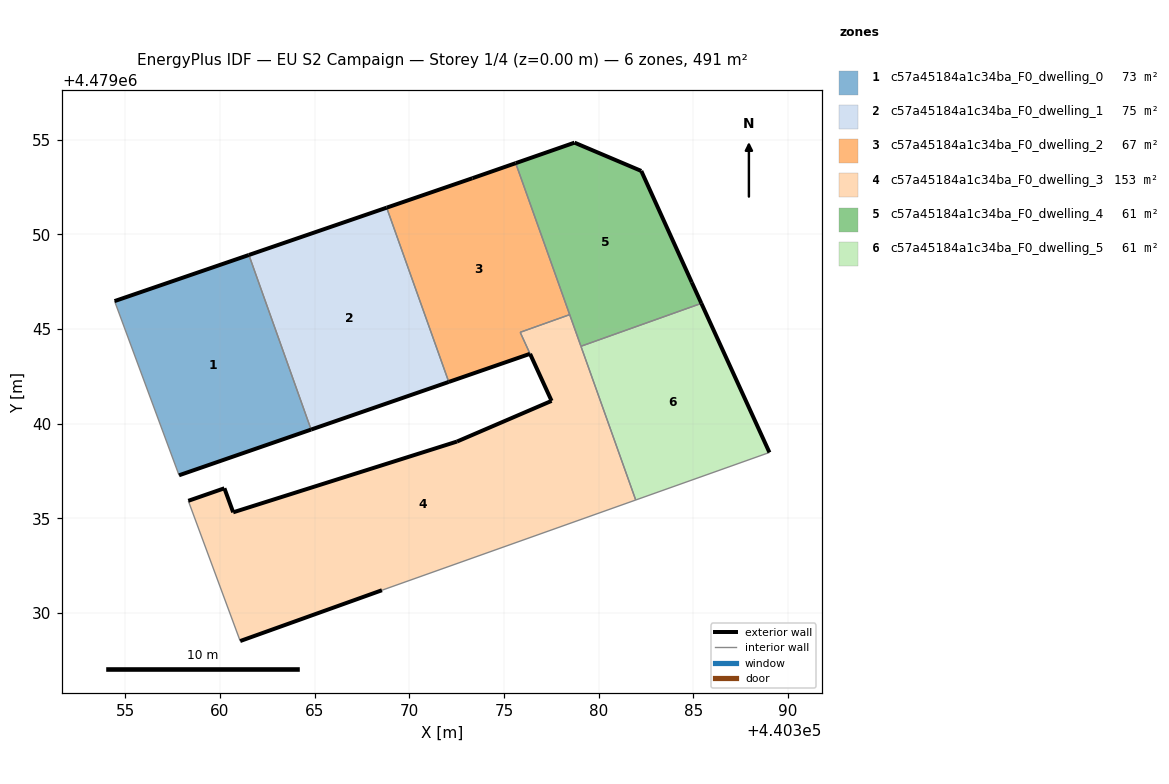
=== STOREY PLAN SPEC (per zone: floor XY polygon, exterior-wall plan segments, windows/doors) ===
zone 1: c57a45184a1c34ba_F0_dwelling_0  (72.8 m²)
  floor: (440364.82, 4479039.69) (440361.54, 4479048.91) (440354.44, 4479046.47) (440357.85, 4479037.28)
  exterior wall: (440364.82, 4479039.69) – (440357.85, 4479037.28)  [7.4 m]
  exterior wall: (440354.44, 4479046.47) – (440361.54, 4479048.91)  [7.5 m]
  interior walls: 2
zone 2: c57a45184a1c34ba_F0_dwelling_1  (75.2 m²)
  floor: (440372.09, 4479042.20) (440368.81, 4479051.40) (440361.54, 4479048.91) (440364.82, 4479039.69)
  exterior wall: (440372.09, 4479042.20) – (440364.82, 4479039.69)  [7.7 m]
  exterior wall: (440361.54, 4479048.91) – (440368.81, 4479051.40)  [7.7 m]
  interior walls: 2
zone 3: c57a45184a1c34ba_F0_dwelling_2  (66.9 m²)
  floor: (440376.38, 4479043.69) (440375.86, 4479044.82) (440378.47, 4479045.76) (440375.62, 4479053.75) (440373.34, 4479052.96) (440368.81, 4479051.40) (440372.09, 4479042.20)
  exterior wall: (440376.38, 4479043.69) – (440376.38, 4479043.68)  [0.0 m]
  exterior wall: (440376.38, 4479043.69) – (440372.09, 4479042.20)  [4.5 m]
  exterior wall: (440368.81, 4479051.40) – (440373.34, 4479052.96)  [4.8 m]
  exterior wall: (440373.34, 4479052.96) – (440375.62, 4479053.75)  [2.4 m]
  interior walls: 5
zone 4: c57a45184a1c34ba_F0_dwelling_3  (153.3 m²)
  floor: (440381.96, 4479035.97) (440378.47, 4479045.76) (440375.86, 4479044.82) (440377.52, 4479041.20) (440372.52, 4479039.06) (440360.71, 4479035.32) (440360.24, 4479036.59) (440358.34, 4479035.93) (440361.08, 4479028.52) (440368.56, 4479031.21)
  exterior wall: (440372.52, 4479039.06) – (440377.52, 4479041.20)  [5.4 m]
  exterior wall: (440368.56, 4479031.21) – (440361.08, 4479028.52)  [7.9 m]
  exterior wall: (440358.34, 4479035.93) – (440360.24, 4479036.59)  [2.0 m]
  exterior wall: (440360.24, 4479036.59) – (440360.71, 4479035.32)  [1.4 m]
  exterior wall: (440360.71, 4479035.32) – (440372.52, 4479039.06)  [12.4 m]
  exterior wall: (440377.52, 4479041.20) – (440376.38, 4479043.68)  [2.7 m]
  interior walls: 6
zone 5: c57a45184a1c34ba_F0_dwelling_4  (61.4 m²)
  floor: (440385.42, 4479046.35) (440384.92, 4479047.46) (440382.25, 4479053.34) (440378.73, 4479054.84) (440375.62, 4479053.75) (440379.07, 4479044.09)
  exterior wall: (440375.62, 4479053.75) – (440378.73, 4479054.84)  [3.3 m]
  exterior wall: (440378.73, 4479054.84) – (440382.25, 4479053.34)  [3.8 m]
  exterior wall: (440382.25, 4479053.34) – (440384.92, 4479047.46)  [6.5 m]
  exterior wall: (440384.92, 4479047.46) – (440385.42, 4479046.35)  [1.2 m]
  interior walls: 4
zone 6: c57a45184a1c34ba_F0_dwelling_5  (61.4 m²)
  floor: (440389.02, 4479038.48) (440385.42, 4479046.35) (440379.07, 4479044.09) (440381.96, 4479035.97)
  exterior wall: (440385.42, 4479046.35) – (440389.02, 4479038.48)  [8.7 m]
  interior walls: 3

=== DERIVED (storey summary) ===
Building: EU S2 Campaign
Storey: 1 of 4  (floor level z = 0.00 m)
Storey gross floor area: 491.0 m²
Zones on this storey: 6
  - c57a45184a1c34ba_F0_dwelling_0: floor 72.8 m²; exterior wall 14.9 m (44.6 m²); WWR 0.0%
  - c57a45184a1c34ba_F0_dwelling_1: floor 75.2 m²; exterior wall 15.4 m (46.1 m²); WWR 0.0%
  - c57a45184a1c34ba_F0_dwelling_2: floor 66.9 m²; exterior wall 11.7 m (35.2 m²); WWR 0.0%
  - c57a45184a1c34ba_F0_dwelling_3: floor 153.3 m²; exterior wall 31.9 m (95.6 m²); WWR 0.0%
  - c57a45184a1c34ba_F0_dwelling_4: floor 61.4 m²; exterior wall 14.8 m (44.4 m²); WWR 0.0%
  - c57a45184a1c34ba_F0_dwelling_5: floor 61.4 m²; exterior wall 8.7 m (26.0 m²); WWR 0.0%
Zone adjacency (shared interzone walls):
  - c57a45184a1c34ba_F0_dwelling_0 ↔ c57a45184a1c34ba_F0_dwelling_1
  - c57a45184a1c34ba_F0_dwelling_1 ↔ c57a45184a1c34ba_F0_dwelling_2
  - c57a45184a1c34ba_F0_dwelling_2 ↔ c57a45184a1c34ba_F0_dwelling_3
  - c57a45184a1c34ba_F0_dwelling_2 ↔ c57a45184a1c34ba_F0_dwelling_4
  - c57a45184a1c34ba_F0_dwelling_3 ↔ c57a45184a1c34ba_F0_dwelling_4
  - c57a45184a1c34ba_F0_dwelling_3 ↔ c57a45184a1c34ba_F0_dwelling_5
  - c57a45184a1c34ba_F0_dwelling_4 ↔ c57a45184a1c34ba_F0_dwelling_5